2-way image classification set "roi_images" from GitHub (bruce17022006/DL_MINI_PROJECT); label vocabulary: no seatbelt, seatbelt.

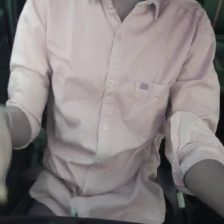
Label: no seatbelt

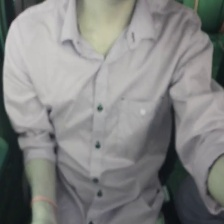
Label: no seatbelt

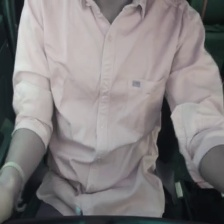
Label: no seatbelt

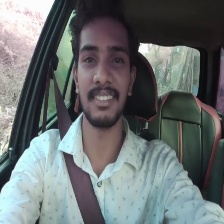
Label: seatbelt

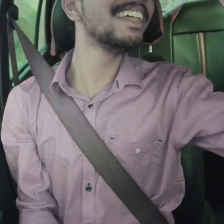
Label: seatbelt

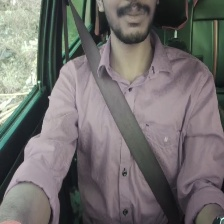
Label: seatbelt
